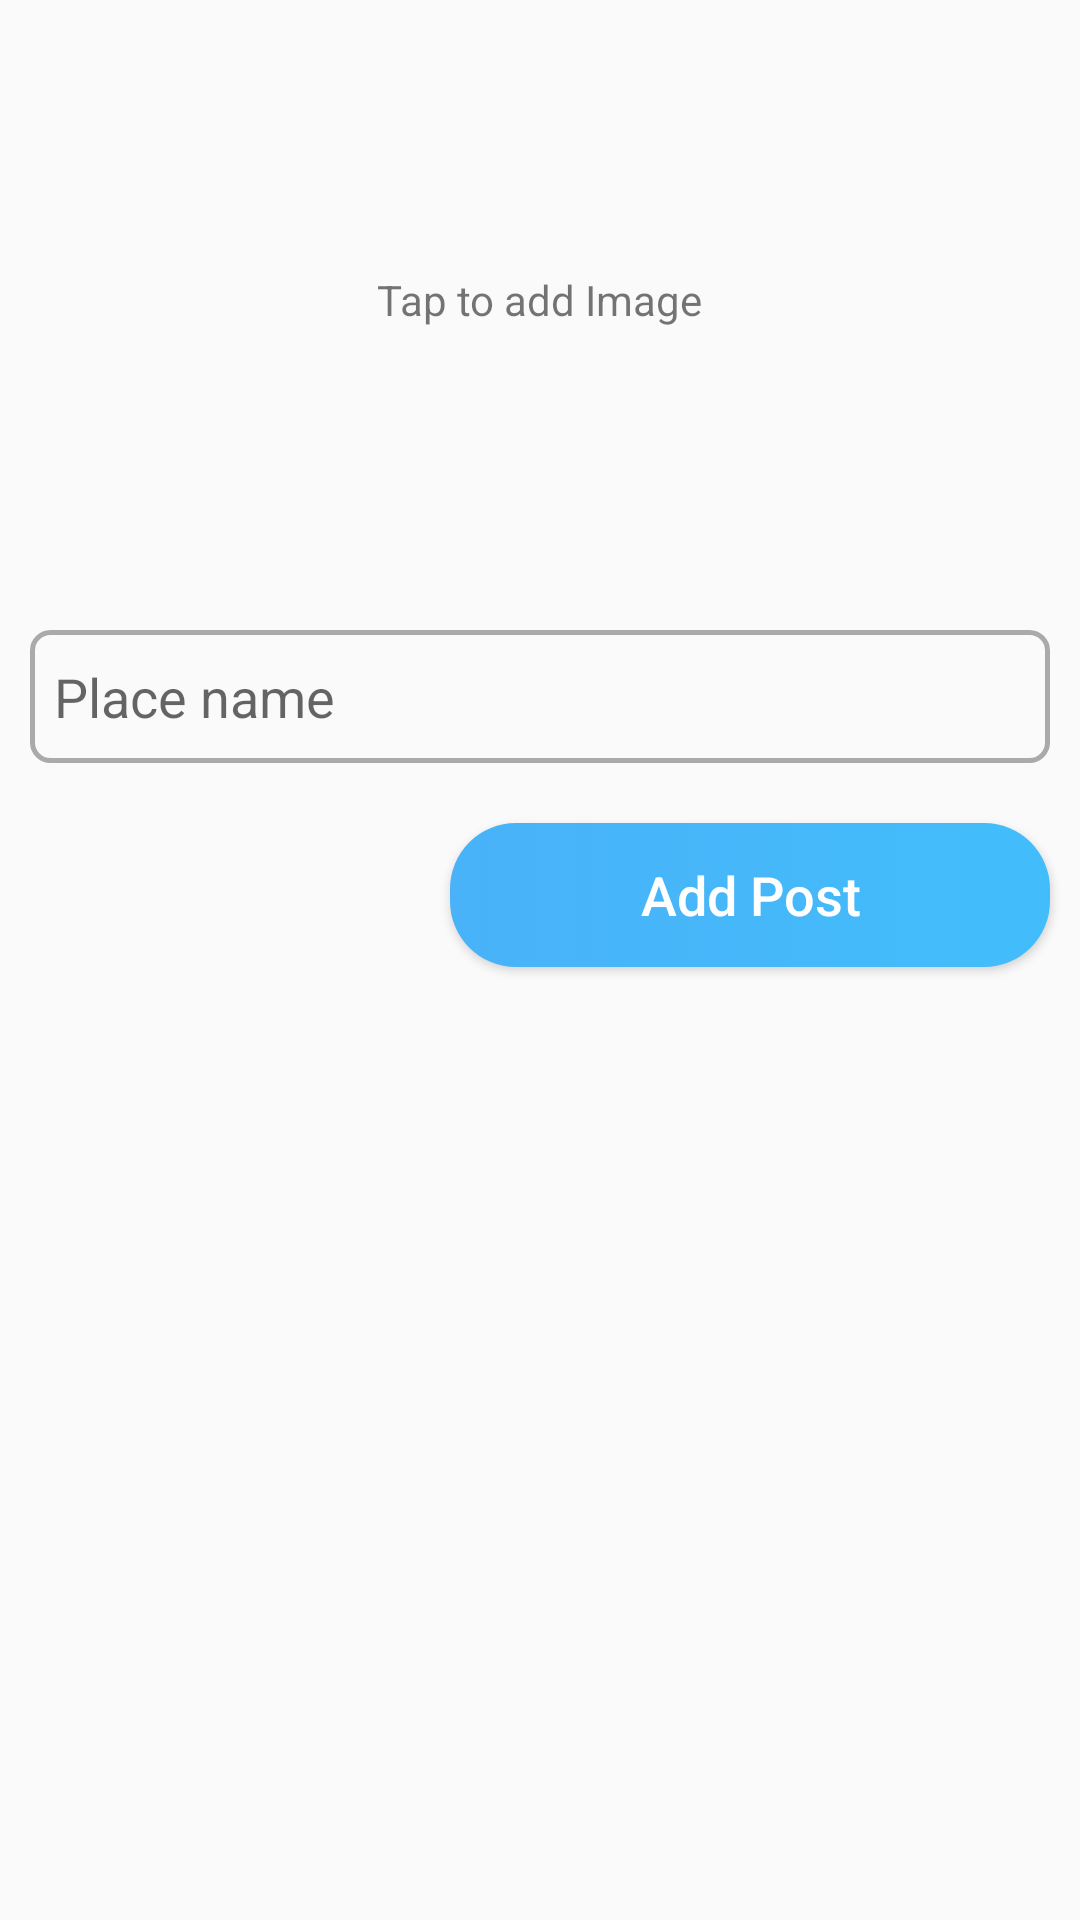

Write the Android layout XML for this screen, with the resource values it uses.
<!-- AndroidManifest.xml: application theme AppTheme -->
<!-- res/layout/activity_add_tour.xml -->
<?xml version="1.0" encoding="utf-8"?>
<RelativeLayout xmlns:android="http://schemas.android.com/apk/res/android"
    xmlns:app="http://schemas.android.com/apk/res-auto"
    xmlns:tools="http://schemas.android.com/tools"
    android:layout_width="match_parent"
    android:layout_height="match_parent"
    tools:context=".AddTour">

    <RelativeLayout
        android:layout_width="match_parent"
        android:layout_height="200dp"
        android:id="@+id/one"
        tools:ignore="UselessParent">

        <ImageView
            android:layout_width="match_parent"
            android:layout_height="match_parent"
            android:id="@+id/postImage"
            android:contentDescription="@string/app_name" />

        <TextView
            android:layout_width="wrap_content"
            android:layout_height="wrap_content"
            android:layout_centerInParent="true"
            android:text="@string/tap_to_add_image"/>

    </RelativeLayout>

    <EditText
        android:layout_width="match_parent"
        android:layout_height="wrap_content"
        android:id="@+id/place_name"
        android:layout_below="@+id/one"
        android:layout_margin="10dp"
        android:hint="@string/place_name"
        android:paddingTop="10dp"
        android:paddingBottom="10dp"
        android:paddingStart="8dp"
        android:paddingEnd="8dp"
        android:textSize="18sp"
        android:inputType="textCapWords"
        android:imeOptions="actionNext"
        android:background="@drawable/text_background"/>

    <Button
        android:layout_width="200dp"
        android:layout_height="wrap_content"
        android:id="@+id/btnPost"
        android:layout_below="@+id/place_name"
        android:layout_alignParentEnd="true"
        android:background="@drawable/signup_back"
        android:textColor="@android:color/white"
        android:text="@string/add_post"
        android:textSize="18sp"
        android:layout_marginEnd="10dp"
        android:layout_marginTop="10dp"
        android:textAllCaps="false"/>

</RelativeLayout>
<!-- resources referenced by this layout -->
<resources>
  <!-- drawable signup_back (drawable) -->
  <?xml version="1.0" encoding="utf-8"?>
  <selector xmlns:android="http://schemas.android.com/apk/res/android">
  
      <item android:state_pressed="true">
          <shape>
              <solid android:color="@android:color/darker_gray"/>
              <corners android:radius="22dp"/>
          </shape>
      </item>
  
      <item>
          <shape>
              <gradient android:angle="180"
                  android:startColor="@color/colorPrimary"
                  android:endColor="@color/colorPrimaryDark"/>
              <corners android:radius="22dp"/>
          </shape>
      </item>
  
  </selector>
  <!-- drawable text_background (drawable) -->
  <?xml version="1.0" encoding="utf-8"?>
  <shape xmlns:android="http://schemas.android.com/apk/res/android">
  
      <corners android:radius="6dp"/>
      <stroke android:color="@android:color/darker_gray"
          android:width="1.5dp"/>
  
  </shape>
  <string name="add_post">Add Post</string>
  <string name="app_name">Travel App</string>
  <string name="place_name">Place name</string>
  <string name="tap_to_add_image">Tap to add Image</string>
  <style name="AppTheme" parent="Theme.AppCompat.Light.NoActionBar">
          
          <item name="colorPrimary">@color/colorPrimary</item>
          <item name="colorPrimaryDark">@color/colorPrimaryDark</item>
          <item name="colorAccent">@color/colorAccent</item>
      </style>
  <color name="colorPrimary">#42bdfa</color>
  <color name="colorPrimaryDark">#49b2f9</color>
  <color name="colorAccent">#35bbda</color>
</resources>
